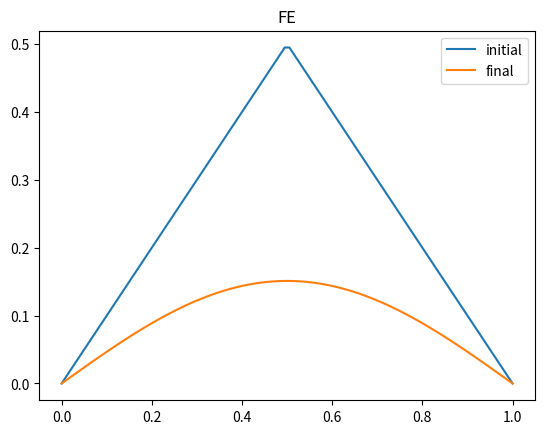
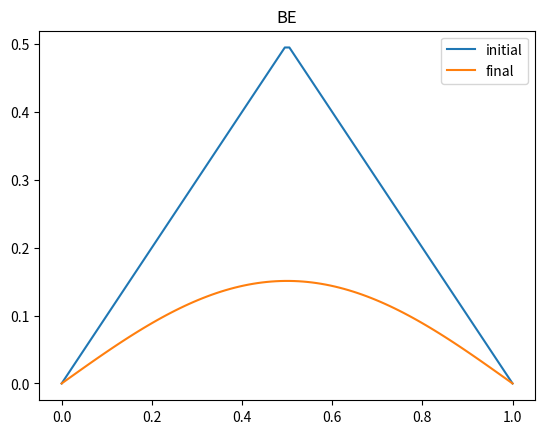
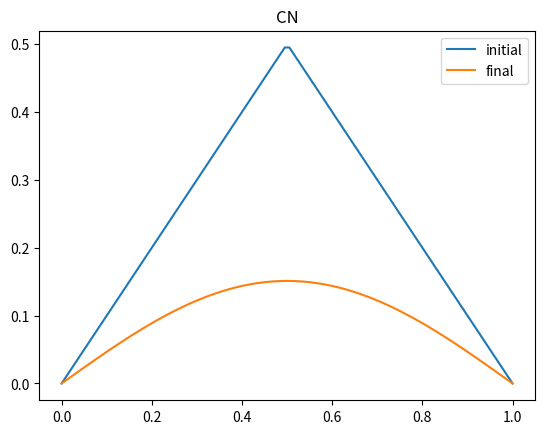

The script that saved these images, in order:
#!/usr/bin/python3

""" Task 2 -- Heat equation """
import numpy as np
from scipy.sparse import diags
from scipy.sparse import csr_matrix
from scipy.sparse import csc_matrix
from scipy.sparse.linalg import spsolve
from scipy.integrate import quad
from matplotlib import pyplot as plt


# Hermdog's BC class from exercise 1
class BoundaryCondition:
    DIRCHLET = 1
    NEUMANN = 2

    def __init__(self, type, value):
        self.type = type
        if callable(value):
            self.value = value
        else:
            self.value = lambda t: value


def forward_euler(bc1, bc2, u0, M, N, t_end, log=True):
    """
    Solve the 1D heat equation using forward Euler method

    Parameters:
        bc1 : BoundaryCondition at x=0
        bc2 : BoundaryCondition at x=1
        M : Number of spacial grid points
        N : Number of time grid points
        t_end : ending time for computation/iteration
    Returns:
        x : spatial grid
        t : time grid
        U : solution of the heat equation at time t_end
        solution_matrix : NxM matrix, row i is U at time ti 0 < ti < t_end
    """

    x, h = np.linspace(0, 1, M, retstep=True)
    t, k = np.linspace(0, t_end, N, retstep=True)
    r = k / (h ** 2)
    U = u0(x)  # initial, t = 0

    if log:
        solution_matrix = np.zeros((N, M))
        solution_matrix[0] = U

    for (i, ti) in enumerate(t[1:]):
        if bc1.type == BoundaryCondition.DIRCHLET:
            U[0] = bc1.value(ti)
        elif bc1.type == BoundaryCondition.NEUMANN:
            U[0] += r * (U[1] - U[0] - 2 * h * bc1.value(ti))
        else:
            raise ("Unsupported boundary condition type")
        if bc2.type == BoundaryCondition.DIRCHLET:
            U[-1] = bc2.value(ti)
        elif bc2.type == BoundaryCondition.NEUMANN:
            U[-1] += r * (U[-2] - U[-1] + 2 * h * bc1.value(ti))
        else:
            raise ("Unsupported boundary condition type")
        U[1:-1] = U[1:-1] + r * (U[:-2] - 2 * U[1:-1] + U[2:])
        if log:
            solution_matrix[i+1] = U
    if log:
        return x, t, U, solution_matrix
    return x, t, U


def backward_euler(bc1, bc2, u0, M, N, t_end, log=True):
    """
    Solve the 1D heat equation using backward Euler method

    Parameters:
        bc1 : BoundaryCondition at x=0
        bc2 : BoundaryCondition at x=1
        M : Number of spacial grid points
        N : Number of time grid points
        t_end : ending time for computation/iteration
    Returns:
        x : spatial grid
        t : time grid
        U : solution of the heat equation at time t_end
        solution_matrix : NxM matrix, row i is U at time ti 0 < ti < t_end
    """

    x, h = np.linspace(0, 1, M, retstep=True)
    t, k = np.linspace(0, t_end, N, retstep=True)
    r = k / (h ** 2)
    U = u0(x)  # initial, t = 0

    if log:
        solution_matrix = np.zeros((N, M))
        solution_matrix[0] = U

    if bc1.type == BoundaryCondition.NEUMANN and bc2.type == BoundaryCondition.NEUMANN:
        # neumann-neumann
        diag = np.repeat(1 + 2 * r, M)
        offdiag_upper = np.repeat(-r, M - 1)
        offdiag_lower = np.repeat(-r, M - 1)
        diag[0] = 1 - r
        offdiag_upper[0] = r
        diag[-1] = 1 + r
        A = csr_matrix(diags([diag, offdiag_upper, offdiag_lower], [0, 1, -1]))
        for (i, ti) in enumerate(t[1:]):
            b = U
            b[0] -= r * 2 * r * h * bc1.value(ti)
            b[-1] += r * 2 * r * h * bc2.value(ti)
            U = spsolve(A, b)
            if log:
                solution_matrix[i+1] = U
    elif (
        bc1.type == BoundaryCondition.DIRCHLET
        and bc2.type == BoundaryCondition.DIRCHLET
    ):
        # dirchlet-dirchlet
        m = M - 2
        diag = np.repeat(1 + 2 * r, m)
        offdiag_upper = np.repeat(-r, m - 1)
        offdiag_lower = np.repeat(-r, m - 1)
        A = csr_matrix(diags([diag, offdiag_upper, offdiag_lower], [0, 1, -1]))
        for (i, ti) in enumerate(t[1:]):
            b = U[1:-1]
            b[0] += r * bc1.value(ti)
            b[-1] += r * bc2.value(ti)
            U[1:-1] = spsolve(A, b)
            if log:
                solution_matrix[i+1] = U
    elif (
        bc1.type == BoundaryCondition.DIRCHLET and bc2.type == BoundaryCondition.NEUMANN
    ):
        # dirchlet-neumann
        m = M - 1
        diag = np.repeat(1 + 2 * r, m)
        offdiag_upper = np.repeat(-r, m - 1)
        offdiag_lower = np.repeat(-r, m - 1)
        diag[-1] = 1 + r
        A = csr_matrix(diags([diag, offdiag_upper, offdiag_lower], [0, 1, -1]))
        for (i, ti) in enumerate(t[1:]):
            b = U[1:]
            b[0] += r * bc1.value(ti)
            b[-1] += r * 2 * r * h * bc2.value(ti)
            U[1:] = spsolve(A, b)
            if log:
                solution_matrix[i+1] = U
    elif (
        bc1.type == BoundaryCondition.NEUMANN and bc2.type == BoundaryCondition.DIRCHLET
    ):
        # neumann-dirchlet
        m = M - 1
        diag = np.repeat(1 + 2 * r, m)
        offdiag_upper = np.repeat(-r, m - 1)
        offdiag_lower = np.repeat(-r, m - 1)
        diag[0] = 1 - r
        offdiag_upper[0] = r
        A = csr_matrix(diags([diag, offdiag_upper, offdiag_lower], [0, 1, -1]))
        for (i, ti) in enumerate(t[1:]):
            b = U[:-1]
            b[0] -= r * 2 * r * h * bc1.value(ti)
            b[-1] += r * bc2.value(ti)
            U[:-1] = spsolve(A, b)
            if log:
                solution_matrix[i+1] = U
    else:
        raise (
            "Unsupported boundary condition type(s). The supported are: Dirchlet and Neumann."
        )
    if log:
        return x, t, U, solution_matrix
    return x, t, U


def crank_nicolson(bc1, bc2, u0, M, N, t_end, log=True):
    """
    Solve the 1D heat equation using backward Crank-Nicolson

    Parameters:
        bc1 : BoundaryCondition at x=0
        bc2 : BoundaryCondition at x=1
        M : Number of spacial grid points
        N : Number of time grid points
        t_end : ending time for computation/iteration
    Returns:
        x : spatial grid
        t : time grid
        U : solution of the heat equation at time t_end
        solution_matrix : NxM matrix, row i is U at time ti 0 < ti < t_end
    """

    x, h = np.linspace(0, 1, M, retstep=True)
    t, k = np.linspace(0, t_end, N, retstep=True)
    r = k / (h ** 2)
    U = u0(x)  # initial, t = 0

    if log:
        solution_matrix = np.zeros((N, M))
        solution_matrix[0] = U

    if bc1.type == BoundaryCondition.NEUMANN and bc2.type == BoundaryCondition.NEUMANN:
        # Neuman-Neuman
        diag = np.repeat(1 + r, M)
        offdiag_upper = np.repeat(-r / 2, M - 1)
        offdiag_lower = np.repeat(-r / 2, M - 1)
        diag[0] = 1 + r / 2
        offdiag_upper[0] = -r / 2
        diag[-1] = 1 + r / 2
        offdiag_lower[-1] = -r / 2
        A = csr_matrix(diags([diag, offdiag_upper, offdiag_lower], [0, 1, -1]))
        for (i, ti) in enumerate(t[1:]):
            b = np.zeros(M)
            b[1:-1] = (r / 2) * U[:-2] + (1 - r) * U[1:-1] + (r / 2) * U[2:]
            b[0] = U[0] + (r / 2) * (U[1] - U[0]) - 2 * r * h * bc1.value(ti)
            b[-1] = U[-1] + (r / 2) * (U[-2] - U[-1]) + 2 * r * h * bc2.value(ti)
            U = spsolve(A, b)
            if log:
                solution_matrix[i+1] = U
    elif (
        bc1.type == BoundaryCondition.DIRCHLET
        and bc2.type == BoundaryCondition.DIRCHLET
    ):
        # DIRCHLET-DIRCHLET
        m = M - 2
        diag = np.repeat(1 + r, m)
        offdiag_upper = np.repeat(-r / 2, m - 1)
        offdiag_lower = np.repeat(-r / 2, m - 1)
        A = csr_matrix(diags([diag, offdiag_upper, offdiag_lower], [0, 1, -1]))
        for (i, ti) in enumerate(t[1:]):
            b = (r / 2) * U[:-2] + (1 - r) * U[1:-1] + (r / 2) * U[2:]
            b[0] += (r / 2) * bc1.value(ti)
            b[-1] += (r / 2) * bc2.value(ti)
            U[1:-1] = spsolve(A, b)
            if log:
                solution_matrix[i+1] = U
    elif (
        bc1.type == BoundaryCondition.NEUMANN and bc2.type == BoundaryCondition.DIRCHLET
    ):
        # NEUMANN-DIRCHLET
        print("WARNING: Case Neumann-Dirchlet not yet tested, werid stuff may happen!")
        m = M - 1
        diag = np.repeat(1 + r, m)
        offdiag_upper = np.repeat(-r / 2, m - 1)
        offdiag_lower = np.repeat(-r / 2, m - 1)
        diag[0] = 1 + r / 2
        offdiag_upper[0] = -r / 2
        A = csr_matrix(diags([diag, offdiag_upper, offdiag_lower], [0, 1, -1]))
        for (i, ti) in enumerate(t[1:]):
            b = (r / 2) * U[:-1] + (1 - r) * U[:-1] + (r / 2) * U[1:]
            b[0] += (r / 2) * (U[1] - U[0]) - 2 * r * h * bc1.value(ti)
            b[-1] += (r / 2) * bc2.value(ti)
            U[:-1] = spsolve(A, b)
            if log:
                solution_matrix[i+1] = U
        if log:
            return x, t, U, solution_matrix
    elif (
        bc1.type == BoundaryCondition.DIRCHLET and bc2.type == BoundaryCondition.NEUMANN
    ):
        # DIRCHLET-NEUMANN
        print("WARNING: Case Dirchlet-Neumann not yet tested, werid stuff may happen!")
        m = M - 1
        diag = np.repeat(1 + r, m)
        offdiag_upper = np.repeat(-r / 2, m - 1)
        offdiag_lower = np.repeat(-r / 2, m - 1)
        diag[-1] = 1 + r / 2
        offdiag_lower[-1] = -r / 2
        A = csr_matrix(diags([diag, offdiag_upper, offdiag_lower], [0, 1, -1]))
        for (i, ti) in enumerate(t[1:]):
            b = (r / 2) * U[:-1] + (1 - r) * U[1:] + (r / 2) * U[1:]
            b[0] += (r / 2) * bc1.value(ti)
            b[-1] += (r / 2) * (U[-2] - U[-1]) + 2 * r * h * bc2.value(ti)
            U[1:] = spsolve(A, b)
            if log:
                solution_matrix[i+1] = U
    else:
        raise (
            "Unsupported boundary condition type(s). The supported are: Dirchlet and Neumann."
        )
    if log:
        return x, t, U, solution_matrix
    return x, t, U


def discrete_l2_norm(V):
    """ discrete l2 norm """
    return np.linalg.norm(V) / np.sqrt(len(V))


def l2_discrete_relative_error(U_ref, U):
    """ Compute and return the l2 discrete relative error """

    return discrete_l2_norm(U_ref - U) / discrete_l2_norm(U_ref)


def L2_continous_norm(v, x_min=0, x_max=1):
    """ Compute and return the L2 continous norm """
    return np.sqrt(quad(lambda x: v(x) ** 2, x_min, x_max)[0])


def L2_continous_relative_error(U_ref, U):
    """ Compute and return the L2 continous relative error """
    return L2_continous_norm(lambda x: U_ref(x) - U(x)) / L2_continous_norm(U_ref)


def piecewise_constant_continuation(xr, ur):
    """
    make a piecewise constant function of spacial coordinate x from a reference solution u

    Parameters:
        xr : x grid for the reference solution
        ur : Array, the reference solution
    Returns:
        numpy.piecewise function, piecewise constant funciton of x
    """

    return lambda x: np.piecewise(
        x,
        [xr[i] <= x < xr[j] for (i, j) in zip(range(len(ur) - 1), range(1, len(ur)))],
        ur,
    )


def continous_continuation(xr, ur):
    """ Cont. continuation using interpolation """

    return lambda x: np.interp(x, xr, ur)


def test_method(method, M, N, t_end):
    """
    Do a testrun and plot results for a numerical solver of the heat equation.
    For "veryfying" that a method works.
    Uses initial and boundary conditions from task 2a)

    Parameters:
        method : the function name of the method to be tested e.g. forward_euler
        M : number of spacial grid points
        N : number of time grid points
        t_end : end time
    """

    # bc1 = BoundaryCondition(BoundaryCondition.DIRCHLET, initial(0))
    # bc2 = BoundaryCondition(BoundaryCondition.DIRCHLET, initial(1))
    bc1 = BoundaryCondition(BoundaryCondition.NEUMANN, 0)
    bc2 = BoundaryCondition(BoundaryCondition.NEUMANN, 0)

    def u0(x):
        """ Initial condition u(x, 0) = 2*pi*x - sin(2*pi*x) """

        return 2 * np.pi * x - np.sin(2 * np.pi * x)

    x, t, U_final, solutions = method(bc1, bc2, u0, M, N, t_end)

    num_samples = 5
    for i in range(num_samples):
        j = i * N // num_samples
        ti = t[j]
        plt.plot(x, solutions[j], ".", label=f"t={ti}")
    plt.title(method.__name__)
    plt.legend()
    plt.show()


def discrete_convergence_plot(method, bc1, bc2, u0, M_ref, M_max, N, t_end):
    """ Make convergence (plot relative error asf. of M) """

    # Reference solution (in place of analytical)
    ref_x, _, ref_sol = method(
        bc1, bc2, u0, M_ref, N, t_end, log=False
    )  # reference sol in array form
    u = np.vectorize(
        piecewise_constant_continuation(ref_x, ref_sol)
    )  # reference sol, piece wise constant callable function

    # Different M values (for parameter sweep)
    M_array = np.arange(45, M_max, 10)
    error_array = np.zeros(len(M_array))  # for storing relative errors

    for (i, M) in enumerate(M_array):
        x, _, U = method(bc1, bc2, u0, M, N, t_end, log=False)  # solution with current M
        U_ref = u(x)  # Discretized reference solution
        error_array[i] = l2_discrete_relative_error(U_ref, U)  # dicrete relative error
    plt.xlabel("M")
    plt.ylabel("rel. error")
    plt.xscale("log")
    plt.yscale("log")
    plt.plot(M_array, error_array)
    plt.show()


def continous_convergence_plot(method, bc1, bc2, u0, M_ref, M_max, N, t_end):
    """ Make convergence (plot relative error asf. of M) """

    # Neuman BC's
    #bc1 = BoundaryCondition(BoundaryCondition.NEUMANN, 0)
    #bc2 = BoundaryCondition(BoundaryCondition.NEUMANN, 0)

    # Reference solution (in place of analytical)
    ref_x, _, ref_sol = method(
        bc1, bc2, u0, M_ref, N, t_end, log=False
    )  # reference sol in array form
    U_ref = continous_continuation(
        ref_x, ref_sol
    )  # reference sol, callable function

    # Different M values (for parameter sweep)
    M_array = np.arange(45, M_max, 10)
    error_array = np.zeros(len(M_array))  # for storing relative errors

    for (i, M) in enumerate(M_array):
        x, _, U_array = method(
            bc1, bc2, u0, M, N, t_end, log=False
        )  # solution with current M
        U = continous_continuation(x, U_array)
        error_array[i] = L2_continous_relative_error(
            U_ref, U
        )  # continous relative error
    plt.xlabel("M")
    plt.ylabel("rel. error")
    plt.xscale("log")
    plt.yscale("log")
    plt.plot(M_array, error_array)
    plt.show()


def test():
    """ Solves and plots solution at different sample times """
    ## Test forward Euler ##
    test_method(forward_euler, 100, 10000, 0.2)
    ## Test backward Euler
    test_method(backward_euler, 100, 100, 0.2)
    ## Test Crank-Nicolson
    test_method(crank_nicolson, 100, 100, 0.2)


def make_discrete_convergence_plots():
    """ 2a) """

    bc1 = BoundaryCondition(BoundaryCondition.NEUMANN, 0)
    bc2 = BoundaryCondition(BoundaryCondition.NEUMANN, 0)

    def u0(x):
        """ Initial condition u(x, 0) = 2*pi*x - sin(2*pi*x) """

        return 2 * np.pi * x - np.sin(2 * np.pi * x)

    discrete_convergence_plot(backward_euler, bc1, bc2, u0, 1000, 200, 100, 0.2)
    discrete_convergence_plot(crank_nicolson, bc1, bc2, u0, 1000, 200, 100, 0.2)


def make_continous_convergence_plots():
    """ 2a) """

    bc1 = BoundaryCondition(BoundaryCondition.NEUMANN, 0)
    bc2 = BoundaryCondition(BoundaryCondition.NEUMANN, 0)

    def u0(x):
        """ Initial condition u(x, 0) = 2*pi*x - sin(2*pi*x) """

        return 2 * np.pi * x - np.sin(2 * np.pi * x)

    continous_convergence_plot(backward_euler, bc1, bc2, u0, 1000, 200, 100, 0.2)
    continous_convergence_plot(crank_nicolson, bc1, bc2, u0, 1000, 200, 100, 0.2)


def task2b():
    # Set up problem
    bc1 = BoundaryCondition(BoundaryCondition.DIRCHLET, 0)
    bc2 = BoundaryCondition(BoundaryCondition.DIRCHLET, 0)
    def u0(x, x_min=0, x_max=1):
        mid = (x_max - x_min)/2
        if x_min <= x and x <= mid:
            return x
        elif mid < x and x <= x_max:
            return (x_max - x)
        else:
            return 0
    u0 = np.vectorize(u0)
    
    # Test solvers for the new equation/conditions
    x, t, U, solutions = forward_euler(bc1, bc2, u0, 100, 10000, 0.1)
    plt.title("FE")
    plt.plot(x, solutions[0], label="initial")
    plt.plot(x, U, label="final")
    plt.legend()
    plt.show()

    x, t, U, solutions = backward_euler(bc1, bc2, u0, 100, 10000, 0.1)
    plt.title("BE")
    plt.plot(x, solutions[0], label="initial")
    plt.plot(x, U, label="final")
    plt.legend()
    plt.show()

    x, t, U, solutions = crank_nicolson(bc1, bc2, u0, 100, 100, 0.1)
    plt.title("CN")
    plt.plot(x, solutions[0], label="initial")
    plt.plot(x, U, label="final")
    plt.legend()
    plt.show()


if __name__ == "__main__":
    #test()
    #make_discrete_convergence_plots()
    #make_continous_convergence_plots()
    task2b()
